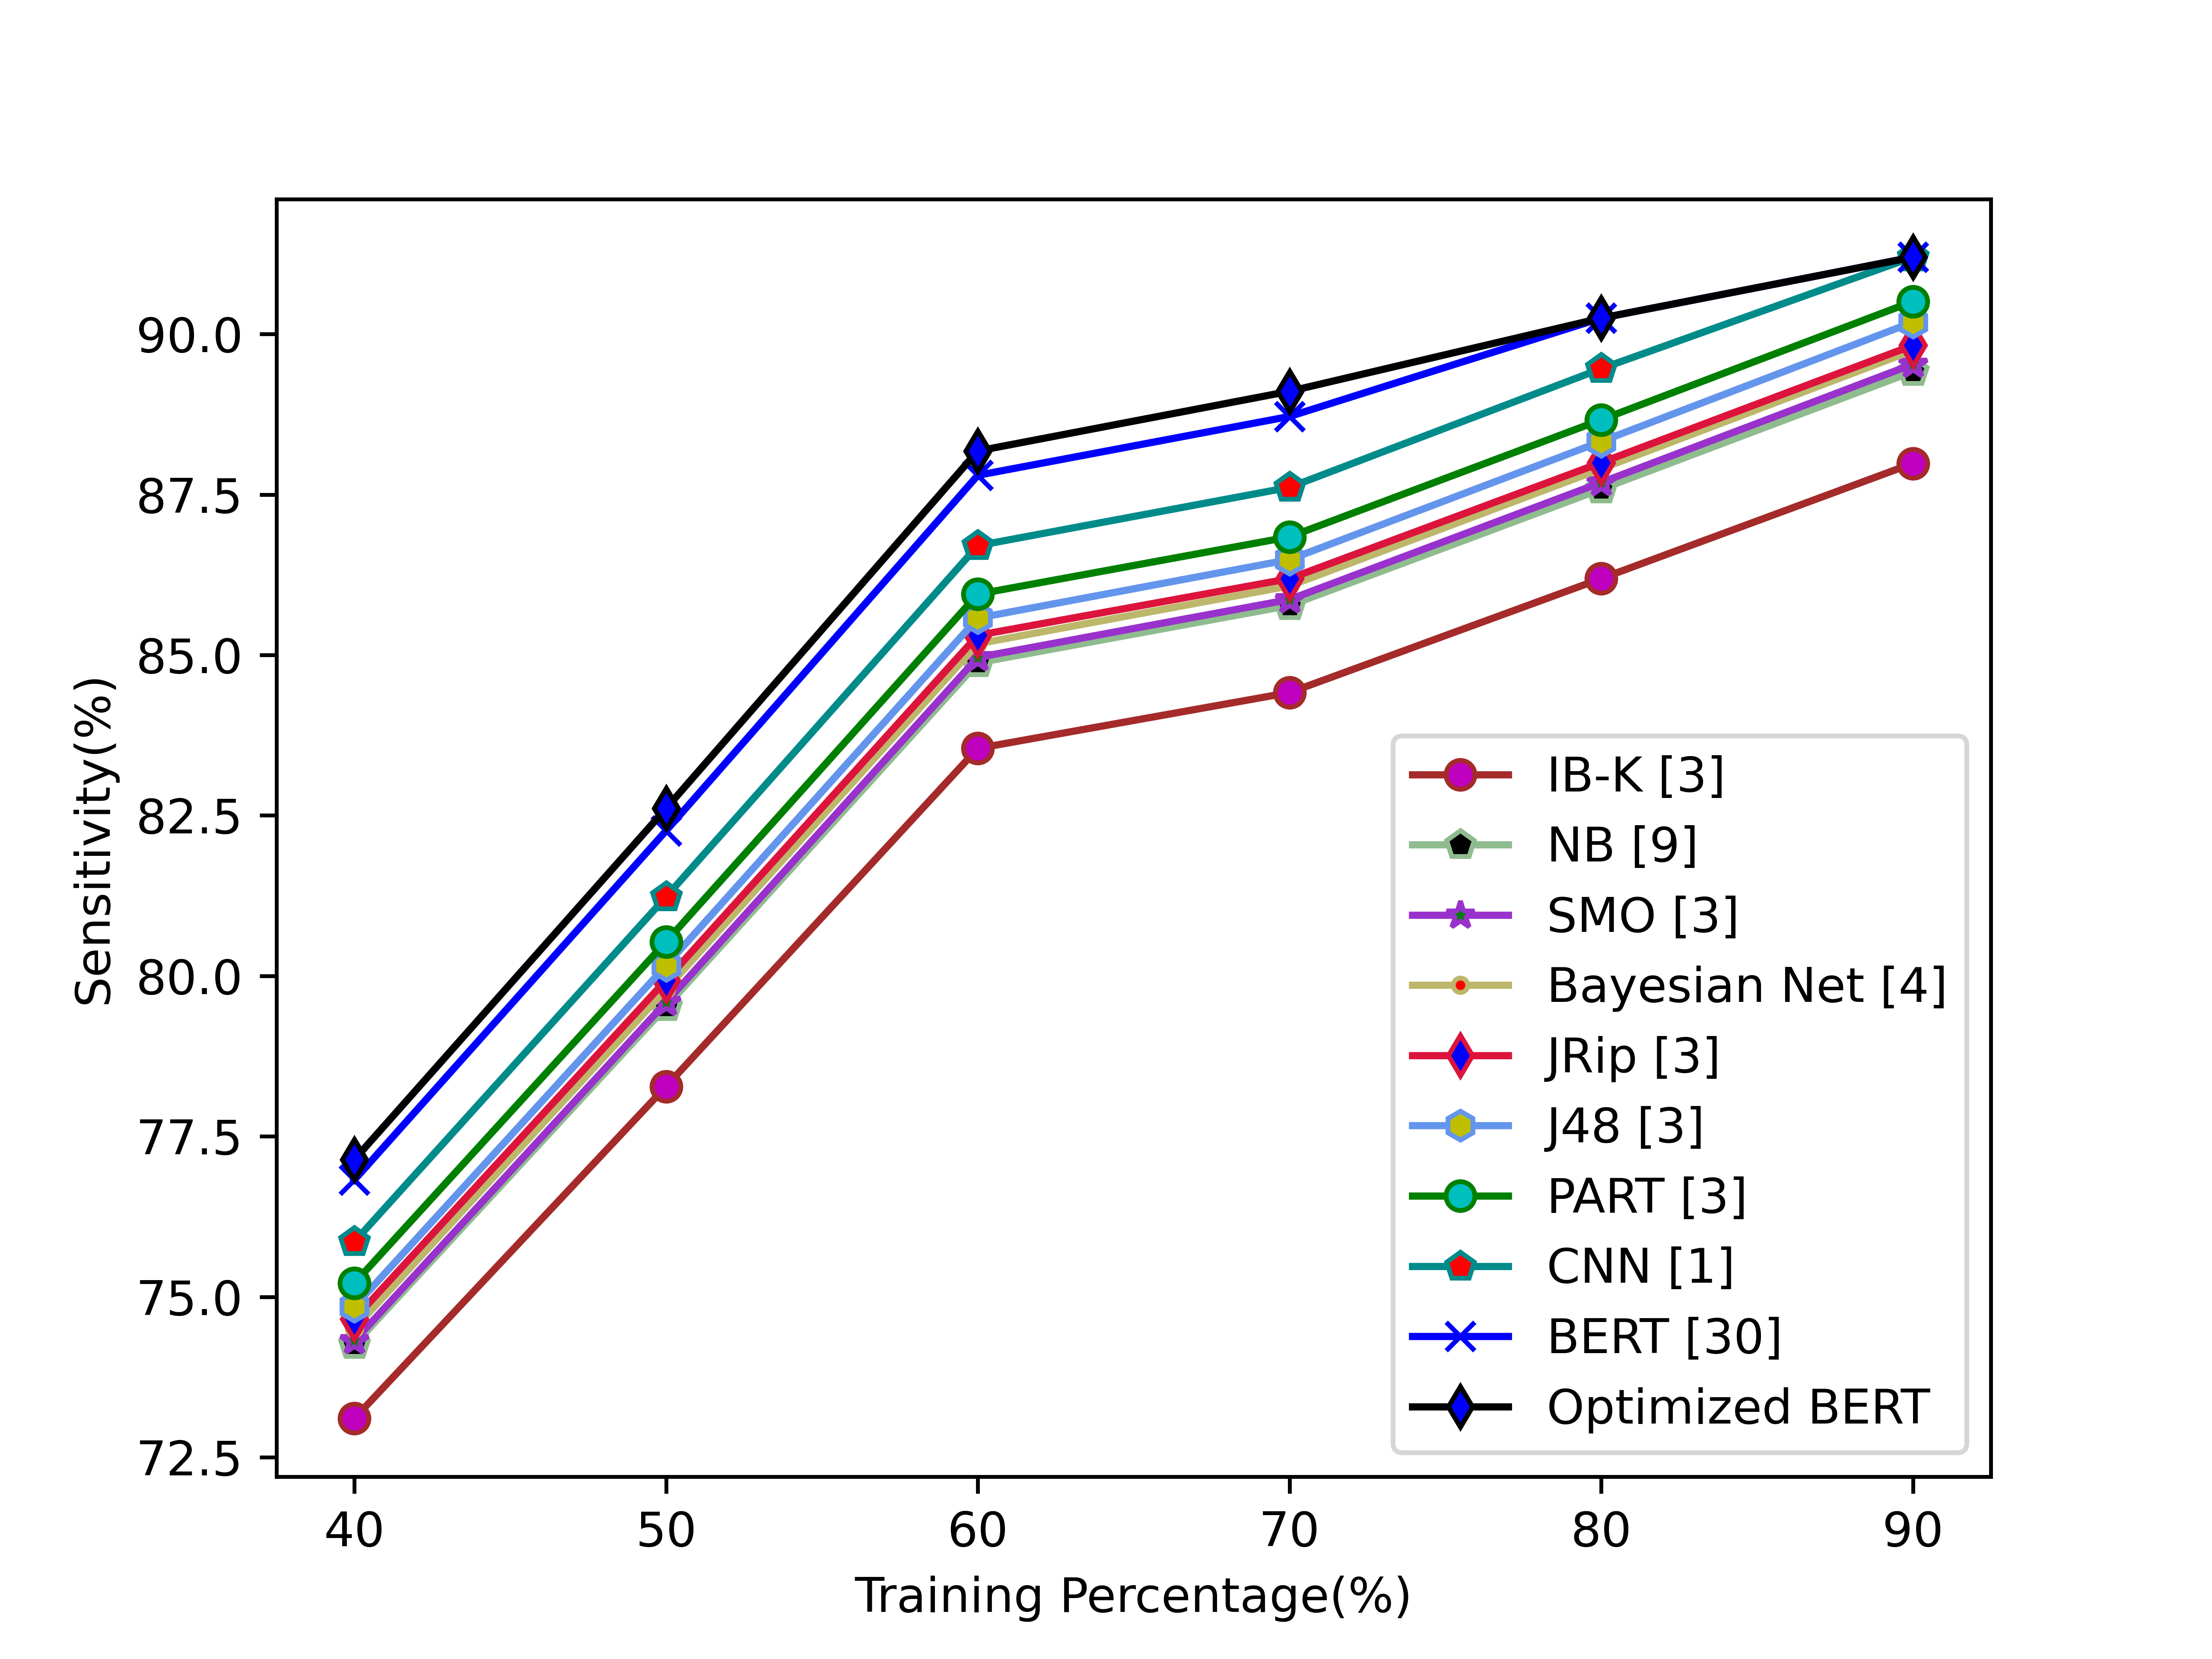

Source data for this figure (header and first rows):
7.310384339999998815e+01, 7.827837915000000635e+01, 8.354539989999999250e+01, 8.441475889999998117e+01, 8.619139574999998388e+01, 8.798652959999998302e+01
7.425616799999998818e+01, 7.952034299999999689e+01, 8.487936799999999948e+01, 8.577095799999999315e+01, 8.758449000000000240e+01, 8.941699199999999337e+01
7.431442199999999332e+01, 7.959096449999999834e+01, 8.496335700000000202e+01, 8.586434699999998088e+01, 8.768837249999999983e+01, 8.953156799999999294e+01
7.450540440000000331e+01, 7.979273639999998124e+01, 8.517585339999999405e+01, 8.607623239999999498e+01, 8.790189449999998317e+01, 8.974671359999999254e+01
7.465579799999999011e+01, 7.993486049999999921e+01, 8.530777299999999741e+01, 8.618996299999999167e+01, 8.799845249999998487e+01, 8.982571199999999578e+01
7.484567999999998733e+01, 8.016274500000000103e+01, 8.557665999999998974e+01, 8.648704999999998222e+01, 8.832719999999999061e+01, 9.018671999999999400e+01
7.521225599999998224e+01, 8.053334099999999296e+01, 8.594927599999999757e+01, 8.684086599999999123e+01, 8.866578000000001225e+01, 9.050966400000000078e+01
7.585785899999997639e+01, 8.123281424999998990e+01, 8.670435449999999378e+01, 8.761225349999999423e+01, 8.946185624999999675e+01, 9.119999999999998863e+01
7.682219999999999516e+01, 8.226269999999999527e+01, 8.780069999999999197e+01, 8.871719999999999118e+01, 9.025000000000000000e+01, 9.119999999999998863e+01
7.713858600000000365e+01, 8.260993349999999680e+01, 8.818013099999998872e+01, 8.910932099999999423e+01, 9.025000000000000000e+01, 9.119999999999998863e+01
